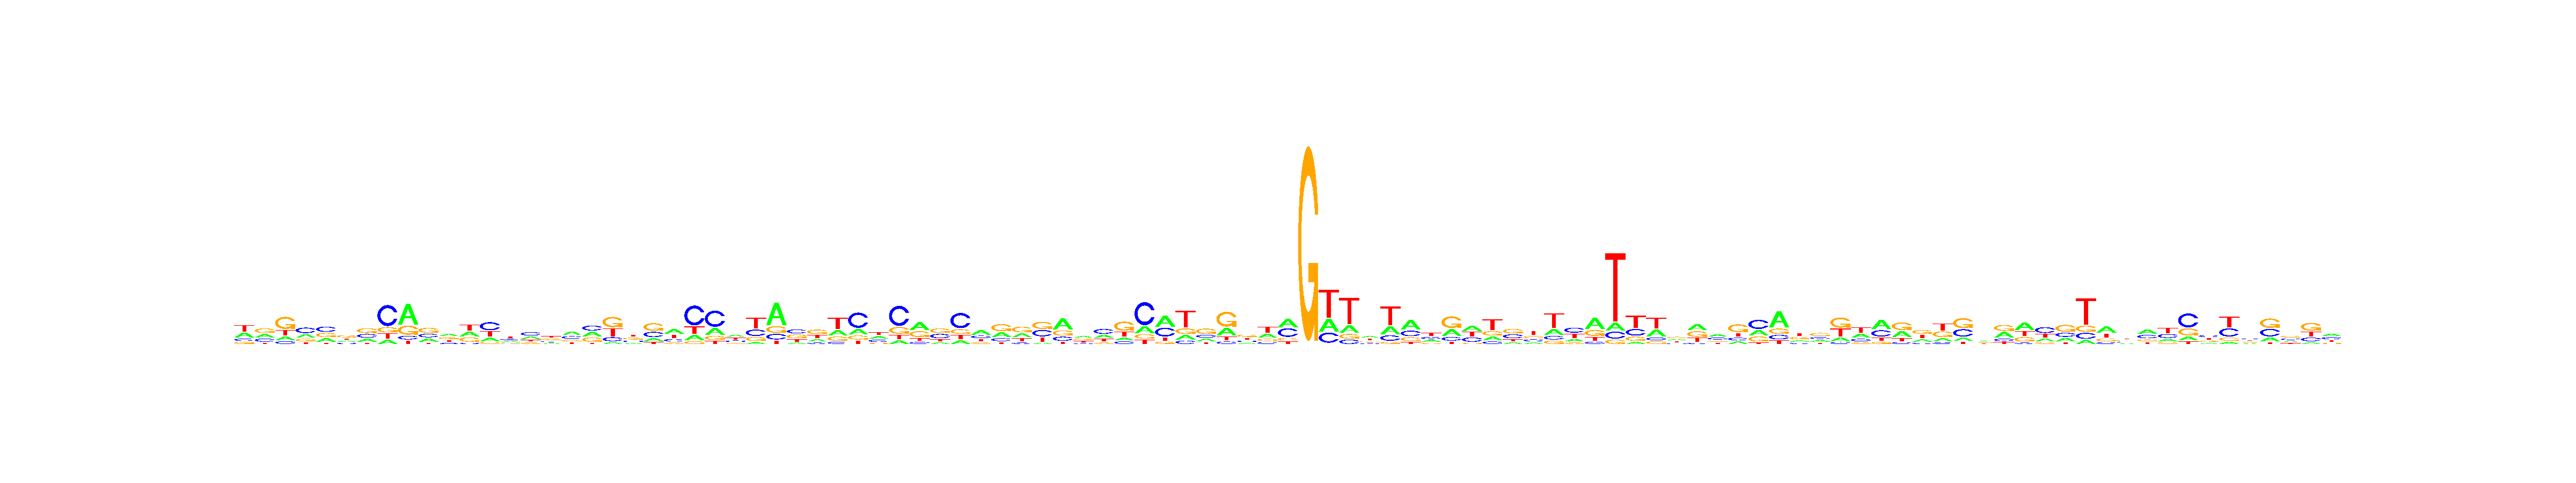

Values plotted in this chart, from the file beside it:
, V1, V2, V3, V4, V5, V6, V7, V8, V9, V10, V11, V12, V13, V14, V15, V16, V17, V18, V19, V20, V21, V22, V23
A, 0.3202, 0.2843, 0.1509, 0.2705, 0.2511, 0.2075, 0.2326, 0.1194, 0.5591, 0.2525, 0.312, 0.3034, 0.1844, 0.2317, 0.2703, 0.1655, 0.3929, 0.3177, 0.07227, 0.1351, 0.1684, 0.3974, 0.1517
C, 0.1502, 0.2556, 0.114, 0.4149, 0.3643, 0.2004, 0.2887, 0.5859, 0.1028, 0.2702, 0.1247, 0.07087, 0.4355, 0.2913, 0.3881, 0.2106, 0.274, 0.3249, 0.1641, 0.2521, 0.2961, 0.2099, 0.5628
G, 0.1232, 0.3653, 0.5061, 0.1945, 0.3, 0.3775, 0.3784, 0.1501, 0.2464, 0.3814, 0.2902, 0.2775, 0.09305, 0.1586, 0.1642, 0.3037, 0.168, 0.2848, 0.4308, 0.2991, 0.4302, 0.1184, 0.07766
T, 0.4064, 0.09488, 0.229, 0.1202, 0.08465, 0.2146, 0.1003, 0.1446, 0.09168, 0.09588, 0.2731, 0.3483, 0.2871, 0.3184, 0.1774, 0.3202, 0.1652, 0.07258, 0.3328, 0.3137, 0.1054, 0.2743, 0.2078
